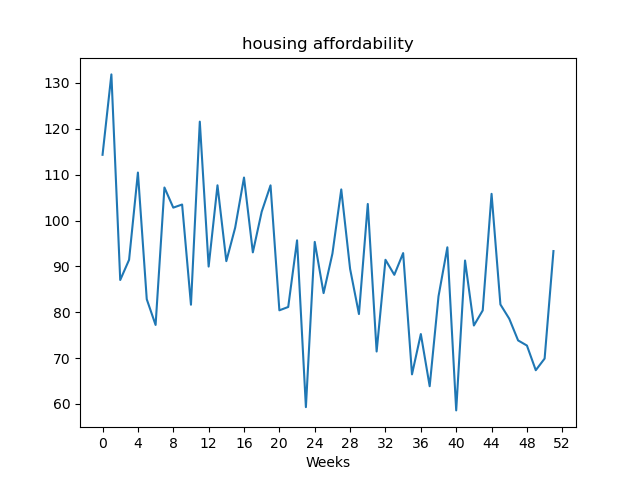

The table this chart was drawn from, first rows:
, value
Week1, 114.3
Week2, 131.9
Week3, 87.03
Week4, 91.43
Week5, 110.5
Week6, 82.84
Week7, 77.23
Week8, 107.2
Week9, 102.8
Week10, 103.5
Week11, 81.64
Week12, 121.6
Week13, 89.96
Week14, 107.7
Week15, 91.14
Week16, 98.44
Week17, 109.4
Week18, 93.06
Week19, 101.9
Week20, 107.7
Week21, 80.42
Week22, 81.15
Week23, 95.68
Week24, 59.31
Week25, 95.34
Week26, 84.17
Week27, 92.78
Week28, 106.8
Week29, 89.45
Week30, 79.61
Week31, 103.6
Week32, 71.44
Week33, 91.44
Week34, 88.16
Week35, 92.9
Week36, 66.46
Week37, 75.25
Week38, 63.87
Week39, 83.48
Week40, 94.16
Week41, 58.6
Week42, 91.28
Week43, 77.11
Week44, 80.4
Week45, 105.8
Week46, 81.7
Week47, 78.59
Week48, 73.86
Week49, 72.74
Week50, 67.36
Week51, 69.9
Week52, 93.34
